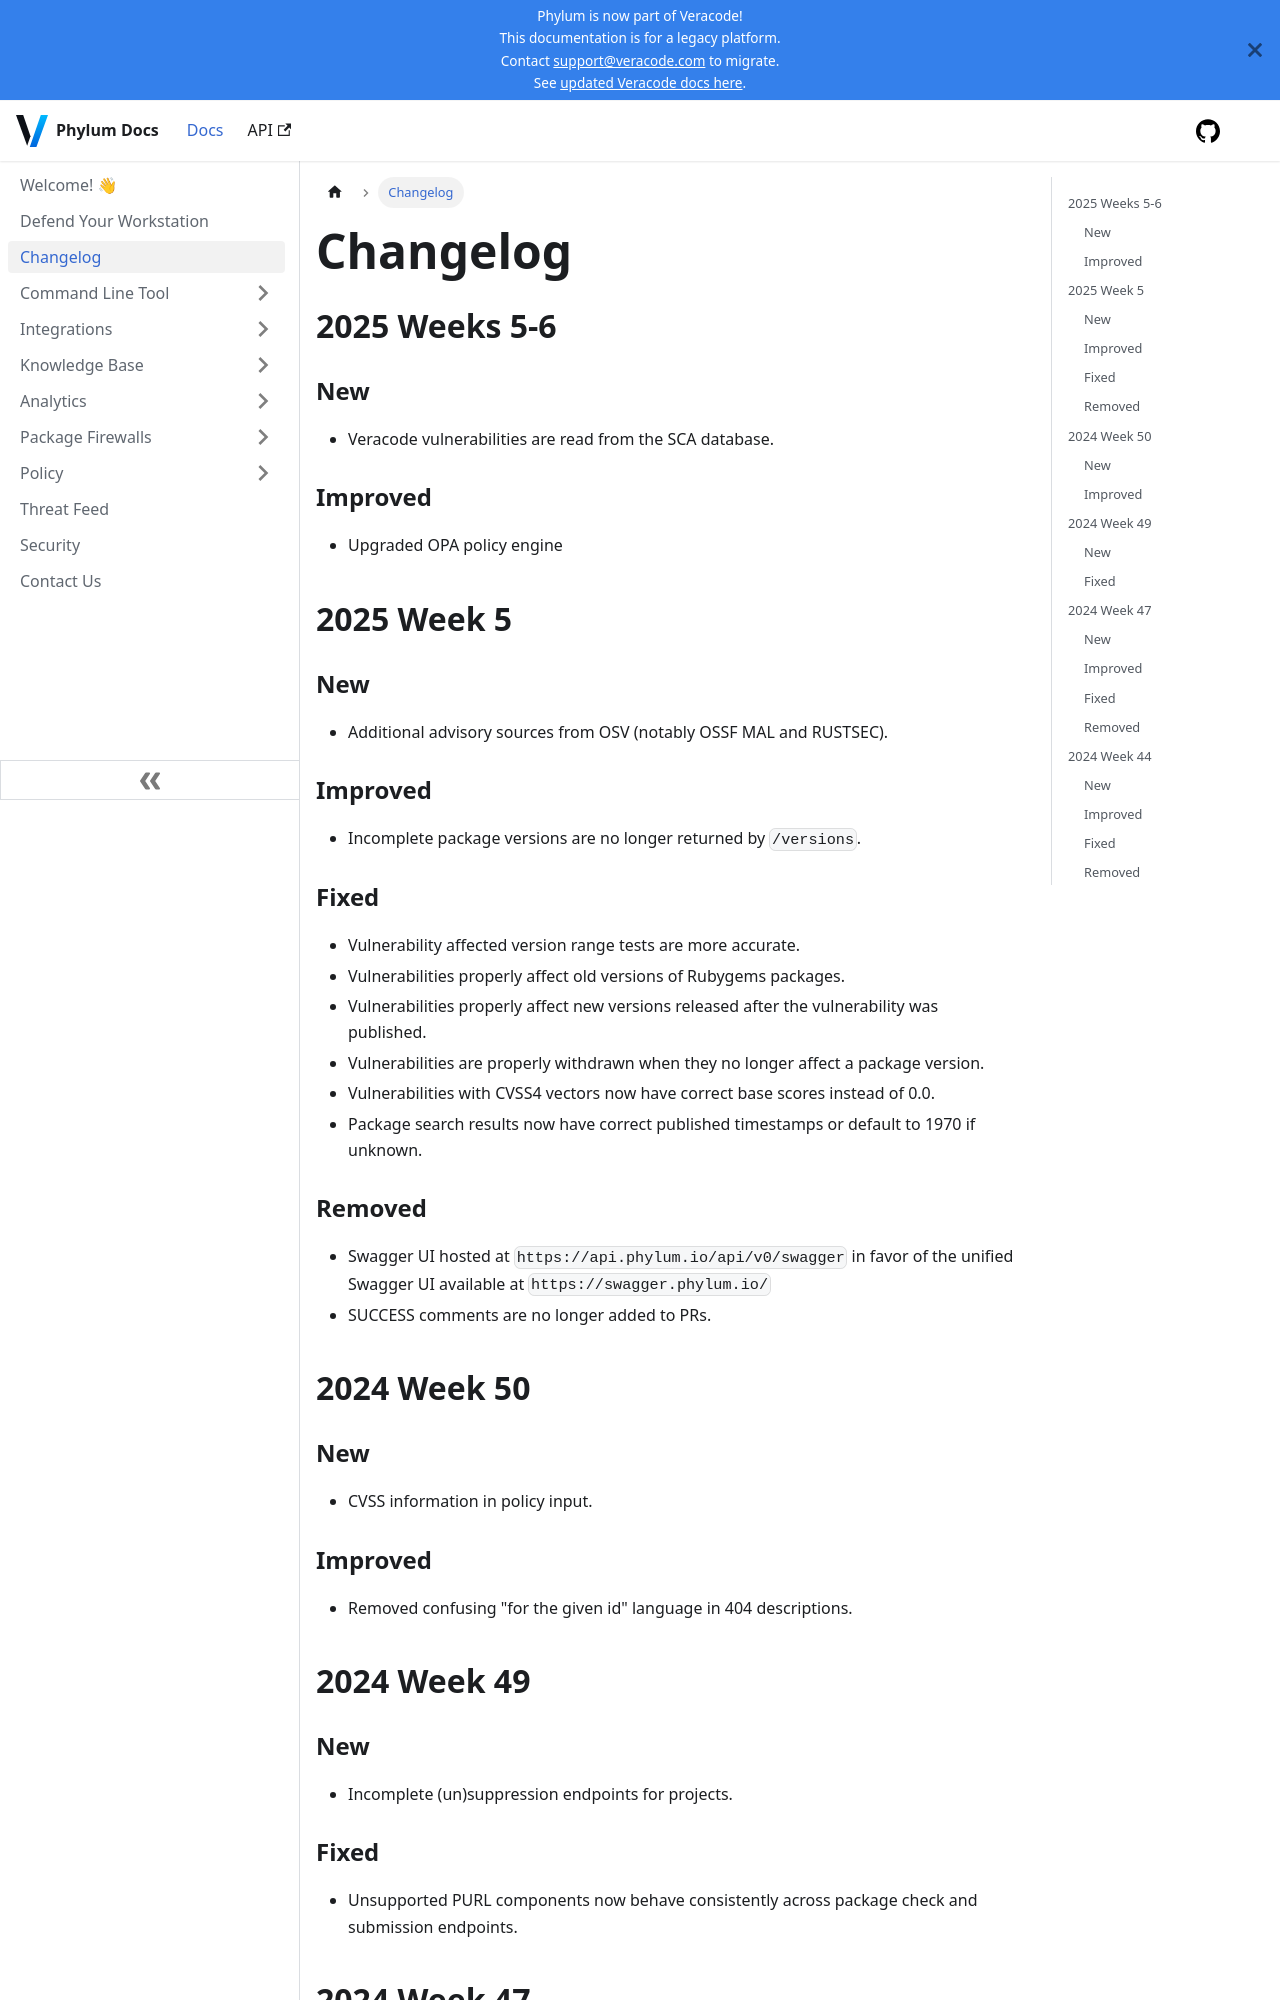

repository: phylum-dev/documentation · page: home/changelog.html · generator: docusaurus

# Changelog

## 2025 Weeks 5-6

### New
- Veracode vulnerabilities are read from the SCA database.

### Improved
- Upgraded OPA policy engine

## 2025 Week 5

### New
- Additional advisory sources from OSV (notably OSSF MAL and RUSTSEC).

### Improved
- Incomplete package versions are no longer returned by `/versions`.

### Fixed
- Vulnerability affected version range tests are more accurate.
- Vulnerabilities properly affect old versions of Rubygems packages.
- Vulnerabilities properly affect new versions released after the vulnerability was published.
- Vulnerabilities are properly withdrawn when they no longer affect a package version.
- Vulnerabilities with CVSS4 vectors now have correct base scores instead of 0.0.
- Package search results now have correct published timestamps or default to 1970 if unknown.

### Removed
- Swagger UI hosted at `https://api.phylum.io/api/v0/swagger` in favor of the unified Swagger UI available at `https://swagger.phylum.io/`
- SUCCESS comments are no longer added to PRs.

## 2024 Week 50

### New
- CVSS information in policy input.

### Improved
- Removed confusing "for the given id" language in 404 descriptions.

## 2024 Week 49

### New
- Incomplete (un)suppression endpoints for projects.

### Fixed
- Unsupported PURL components now behave consistently across package check and submission endpoints.

## 2024 Week 47

### New
- `organization` query parameter for filtering search results.
- Project `get_endpoint` now returns the owning organization and group.

### Improved
- `filter.organization` parameter on the list projects endpoint now refers to the user's personal org when set to "-".
